Run: headless pygame with SDL's dummy video driver; simulated clock (each Clock.tick advances the game by its frame time, no real sleeping); random seed 0; keys injected as events and as key.get_pressed() state; no mouse input.
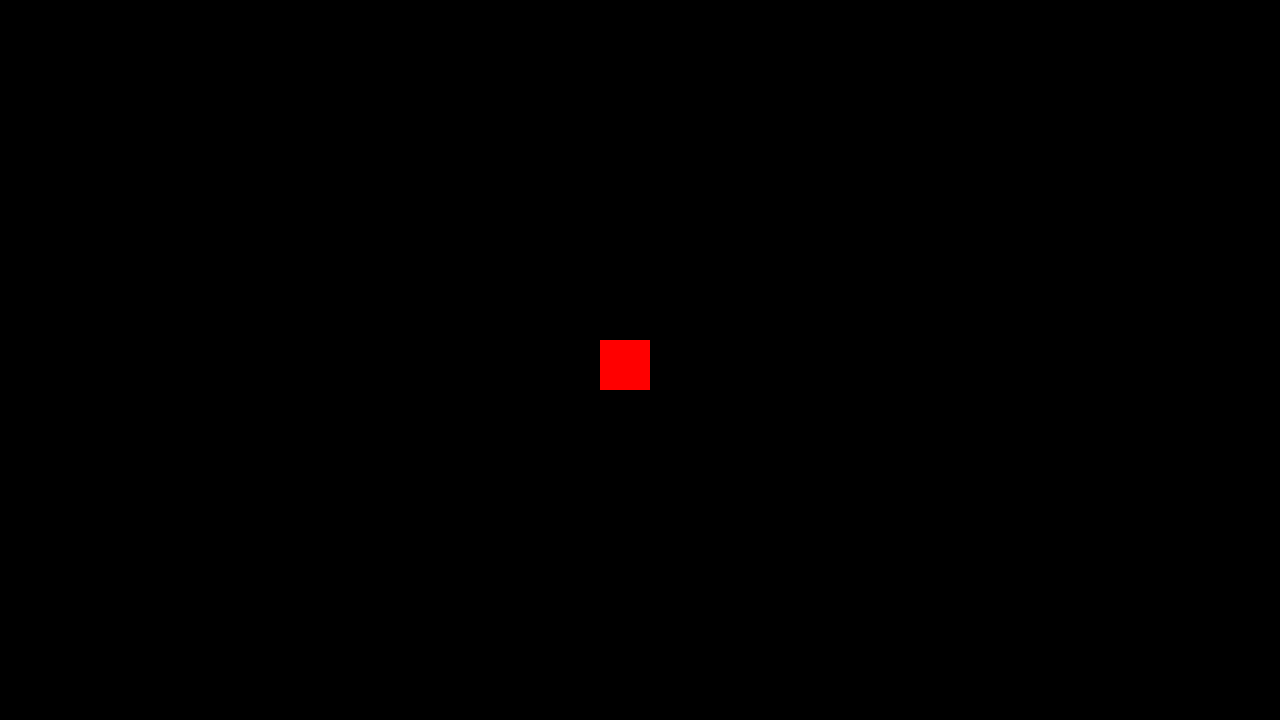
Frame 1 of 4 · flips 1–60 · no input
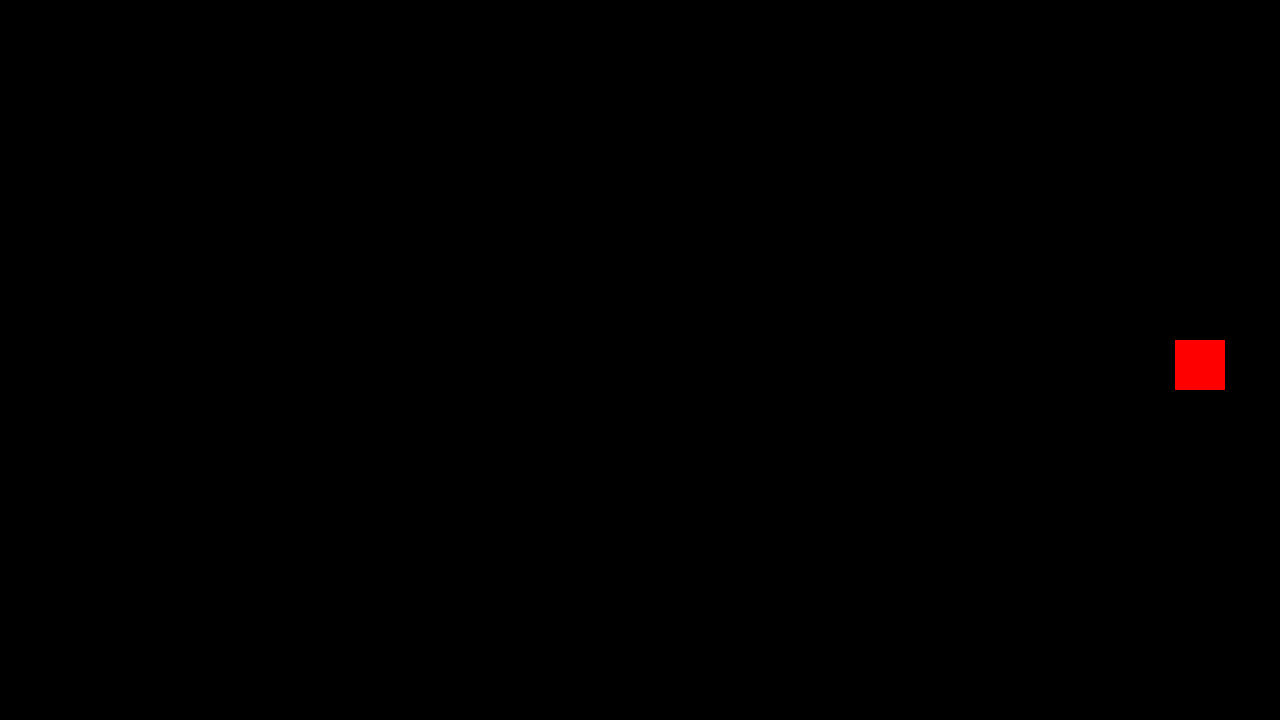
Frame 2 of 4 · flips 61–180 · tapped SPACE, RETURN · held RIGHT (→), D
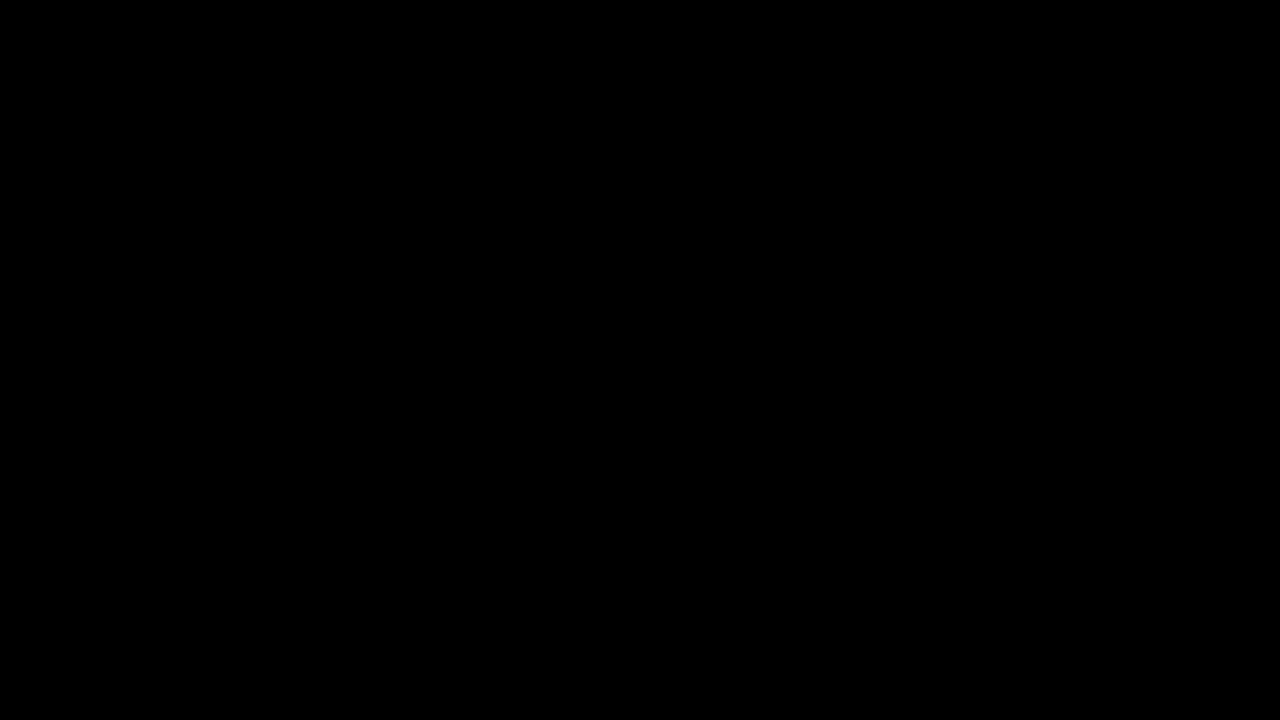
Frame 3 of 4 · flips 181–300 · held DOWN (↓), S
Frame 4 of 4 · flips 301–420 · held LEFT (←), A, UP (↑), W · screen same as frame 1, image omitted

The pygame program that drew these frames:

import pygame

# pygame setup
pygame.init()
screen = pygame.display.set_mode((1280, 720))
clock = pygame.time.Clock()
running = True
dt=0

# Rectangle setup
rect_x, rect_y = 600, 340
rect_width, rect_height = 50,50
rect_speed = 300  # 300 pixels per second

while running:
    # poll for events
    for event in pygame.event.get():
        if event.type == pygame.QUIT:
            running = False

    # Handle key presses
    keys = pygame.key.get_pressed()
    if keys[pygame.K_a] or keys[pygame.K_LEFT]:
        rect_x -= rect_speed * dt
    if keys[pygame.K_d] or keys[pygame.K_RIGHT]:
        rect_x += rect_speed * dt
    if keys[pygame.K_w] or keys[pygame.K_UP]:
        rect_y -= rect_speed * dt
    if keys[pygame.K_s] or keys[pygame.K_DOWN]:
        rect_y += rect_speed * dt

    # fill the screen with a color to wipe away anything from last frame
    screen.fill("black")

    # draw the rectangle
    pygame.draw.rect(screen, (255,0,0), (int(rect_x), int(rect_y), rect_width, rect_height))

    # flip() the display to put your work on screen
    pygame.display.flip()

    # limits FPS to 60
    dt = clock.tick(60) / 1000

pygame.quit()
